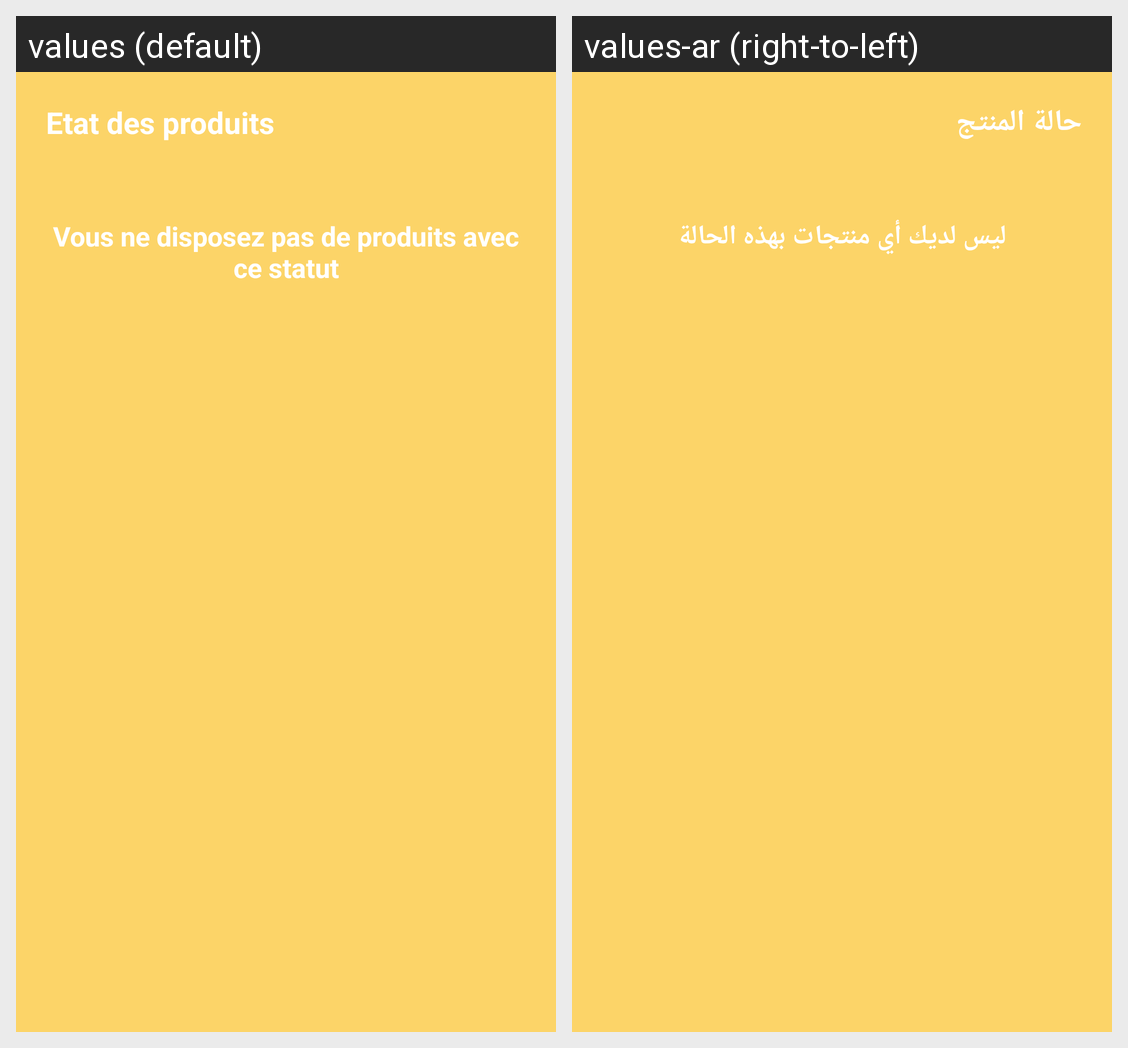

Translations of the strings shown on this Android screen, per locale in the grid:
Android screen res/layout/fragment_produit_vendeur.xml rendered under 2 locales, left to right: values (default), values-ar (right-to-left). Device: Nexus 5 (rendered at 1080×1920; each locale shown at half size, 540×960, under a caption strip naming it); theme Theme.JoutiaApp.
Strings drawn on this screen, with the default value and each locale's value (text and hints the layout hard-codes, and strings that could not be matched under every locale, appear in the picture but are not listed):

etat_des_produits
  values: Etat des produits
  values-ar: حالة المنتج

vous_ne_disposez_pas_de_produits_avec_ce_statut
  values: Vous ne disposez pas de produits avec ce statut
  values-ar: ليس لديك أي منتجات بهذه الحالة
